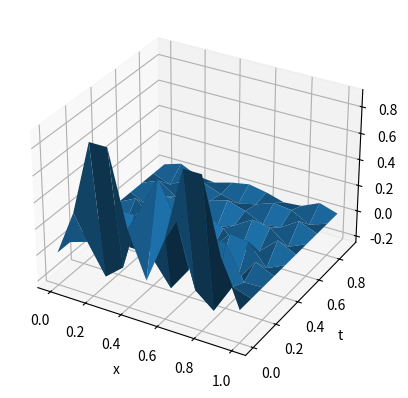
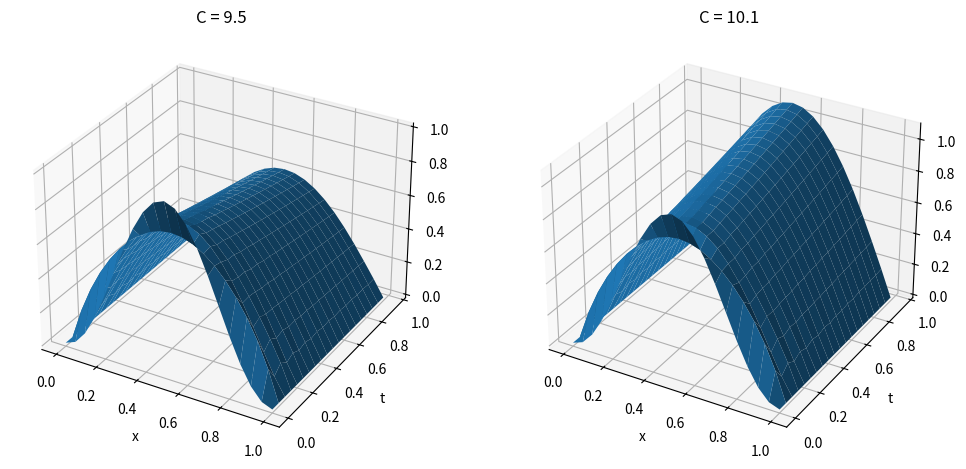

Here is the Python script that generated these plots, in order:
import numpy as np
from matplotlib import pyplot as plt

def crank_nicolson_heat(xl, xr, yb, yt, M, N, f, l, r, _D=1):
    D = _D
    h = (xr - xl) / M
    k = (yt - yb) / N
    m = M - 1
    n = N
    sigma = D * k / (h ** 2)

    A = np.diag((2 + 2 * sigma) * np.ones(m)) + \
        np.diag(-sigma * np.ones(m - 1), 1) + \
        np.diag(-sigma * np.ones(m - 1), -1)

    B = np.diag((2 - 2 * sigma) * np.ones(m)) + \
        np.diag(sigma * np.ones(m - 1), 1) + \
        np.diag(sigma * np.ones(m - 1), -1)

    lside = l(yb + np.arange(n) * k)
    rside = r(yb + np.arange(n) * k)

    # Initial conditions
    w = np.zeros(n * m).reshape(n, m).astype(np.float128)
    for i in range(1, M, 1):
        x = i*h
        w[0, i-1] = f(x)

    for j in range(n - 1):
        s = np.zeros(m)
        s[0] = lside[j] + lside[j + 1]
        s[-1] = rside[j] + rside[j + 1]
        w[j + 1, :] = np.matmul(np.linalg.inv(A), np.matmul(B, w[j, :]) + sigma * s)

    w = np.column_stack([lside, w, rside])
    x = xl + np.arange(0, m + 2) * h
    t = yb + np.arange(0, n) * k

    X, T = np.meshgrid(x, t)
    return w, X, T

print('-'*100)
print("Applying Crank–Nicolson to the heat equation: for D = 1,with initial condition f (x) = sin(2πx)**2 \n\
and boundary conditions u(0, t) = u(1, t) = 0 for all time t.")
print('-'*100)
xL, xR = 0, 1 # space interval
yb, yt = 0, 1 # time interval
M = 10        # number of space steps
N = 10        # number of time steps k = 1/10 = 0.1
print('M = ', M, ' N = ', N)
l = lambda t: 0 * t
r = lambda t: 0 * t
f = lambda x: np.power(np.sin(2 * np.pi * x), 2)
w, X, T = crank_nicolson_heat(xL, xR, yb, yt, M, N, f, l, r)
fig = plt.figure()
ax = fig.add_subplot(111, projection = '3d')
ax.plot_surface(X, T, w)
plt.xlabel('x')
plt.ylabel('t')
plt.show()

def crank_nicolson_growth(xl, xr, yb, yt, M, N, f, l, r, _D=1, _C=9.5):
    D = _D
    C = _C
    h = (xr - xl) / M
    k = (yt - yb) / N
    m = M - 1
    n = N
    sigma = D * k / h ** 2

    A = np.diag((2 - k * C + 2 * sigma) * np.ones(m)) + \
        np.diag(-sigma * np.ones(m - 1), 1) + \
        np.diag(-sigma * np.ones(m - 1), -1)

    B = np.diag((2 + k * C - 2 * sigma) * np.ones(m)) + \
        np.diag(sigma * np.ones(m - 1), 1) + \
        np.diag(sigma * np.ones(m - 1), -1)

    lside = l(yb + np.arange(n) * k)
    rside = r(yb + np.arange(n) * k)

    # Initial conditions
    w = np.zeros(n * m).reshape(n, m).astype(np.float128)
    for i in range(m):
        w[0, i] = f(xl + (i + 1) * h)

    for j in range(n - 1):
        s = np.zeros(m)
        s[0] = lside[j] + lside[j + 1]
        s[-1] = rside[j] + rside[j + 1]
        w[j + 1, :] = np.matmul(np.linalg.inv(A), np.matmul(B, w[j, :]) + sigma * s)

    w = np.column_stack([lside, w, rside])
    x = xl + np.arange(0, m + 2) * h
    t = yb + np.arange(0, n) * k

    X, T = np.meshgrid(x, t)
    return w, X, T

print('-'*100)
print("Applying Crank–Nicolson to equation (8.26): for D = 1,with initial condition f (x) = sin(2πx)**2, \n\
L = 1, the step sizes used are h = k = 0.05, and C = 9.5.")
print('-'*100)
L = 1
C = 9.5
f = lambda x : np.power(np.sin(np.pi * x / L), 2)
M = 20
N = 20
D = 1
print('M = ', M, ' N = ', N, ' L = ', ' C = ', C, ' D = ', D)
w, X, T = crank_nicolson_growth(xL, xR, yb, yt, M, N, f, l, r, D, C)
fig = plt.figure(figsize=(12, 6))
ax1 = fig.add_subplot(121, projection = '3d')
ax1.plot_surface(X, T, w)
plt.xlabel('x')
plt.ylabel('t')
plt.title("C = 9.5")

C = 10.1
print('M = ', M, ' N = ', N, ' L = ', ' C = ', C, ' D = ', D)
w, X, T = crank_nicolson_growth(xL, xR, yb, yt, M, N, f, l, r, D, C)
ax1 = fig.add_subplot(122, projection = '3d')
ax1.plot_surface(X, T, w)
plt.xlabel('x')
plt.ylabel('t')
plt.title("C = %.1f" %(C))
plt.show()